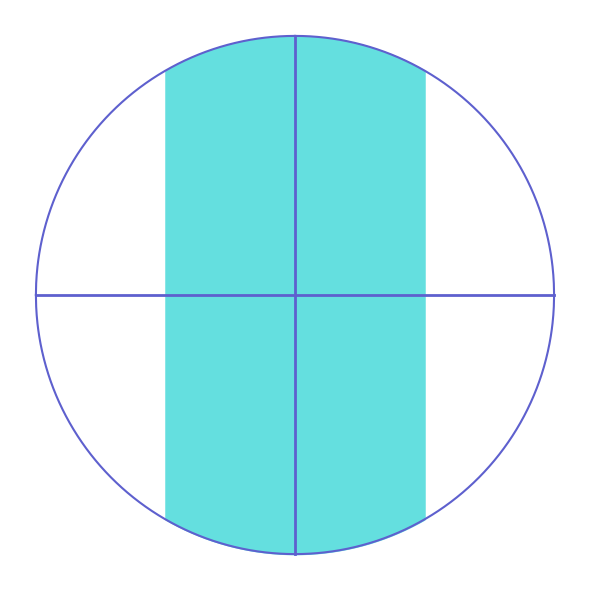

Recreate this plot in Python. (Note: this script raises an exception after producing the figure.)
import matplotlib.pyplot as plt
import numpy as np


def circle_function(r: float, x: float):
    return np.sqrt(r**2-x**2)


def make_circle(r: float, r2: float, color="#5e60ce"):
    x = np.linspace(0, r, 1000)
    y = circle_function(r, x)
    plt.subplots(figsize=(6, 6))
    plt.axis("off")
    plt.plot(x, y,
             color=color)
    plt.plot(x, -y,
             color=color)
    plt.plot(-x, y,
             color=color)
    plt.plot(-x, -y,
             color=color)
    fill_circle(r, r2)
    plot_axis(r)


def fill_circle(r: float, r2: float, color="#64dfdf"):
    x = np.linspace(0, r2, 1000)
    y = circle_function(r, x)
    plt.fill_between(x, y,
                     color=color)
    plt.fill_between(x, -y,
                     color=color)
    plt.fill_between(-x, y,
                     color=color)
    plt.fill_between(-x, -y,
                     color=color)


def plot_axis(r: float, color="#5e60ce"):
    plt.plot([0, 0], [-r, r],
             color=color,
             lw=2)
    plt.plot([-r, r], [0, 0],
             color=color,
             lw=2)


parameters = {"path graphics": "../Graphics/",
              "graphics name": "circle_1.eps",
              "radius": 1,
              "radius 2": 1/2}
make_circle(parameters["radius"],
            parameters["radius 2"])
plt.tight_layout()
plt.savefig("{}{}".format(parameters["path graphics"],
                          parameters["graphics name"]))
